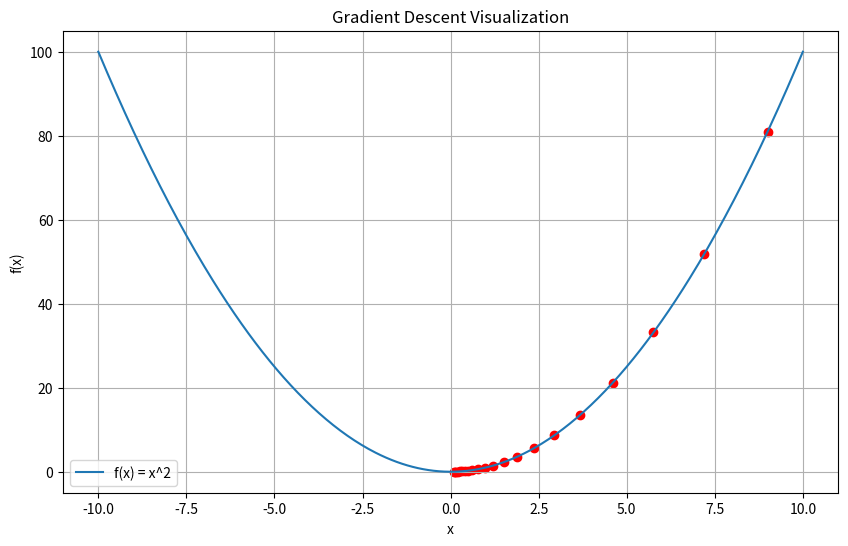

Generate this figure with matplotlib:
import numpy as np
import matplotlib.pyplot as plt

# Function and its derivative
def f(x):
    return x**2

def df(x):
    return 2*x

# Gradient Descent
def gradient_descent(learning_rate, epochs, start_x):
    x = start_x
    history = [x]

    for _ in range(epochs):
        gradient = df(x)
        x -= learning_rate * gradient
        history.append(x)

    return history

# Visualization
x = np.linspace(-10, 10, 400)
y = f(x)

start_x = 9  # Starting point
learning_rate = 0.1
epochs = 20

history = gradient_descent(learning_rate, epochs, start_x)
history_y = [f(point) for point in history]

plt.figure(figsize=(10,6))
plt.plot(x, y, label='f(x) = x^2')
plt.scatter(history, history_y, color='red', marker='o')
plt.title('Gradient Descent Visualization')
plt.xlabel('x')
plt.ylabel('f(x)')
plt.legend()
plt.grid(True)
plt.show()
